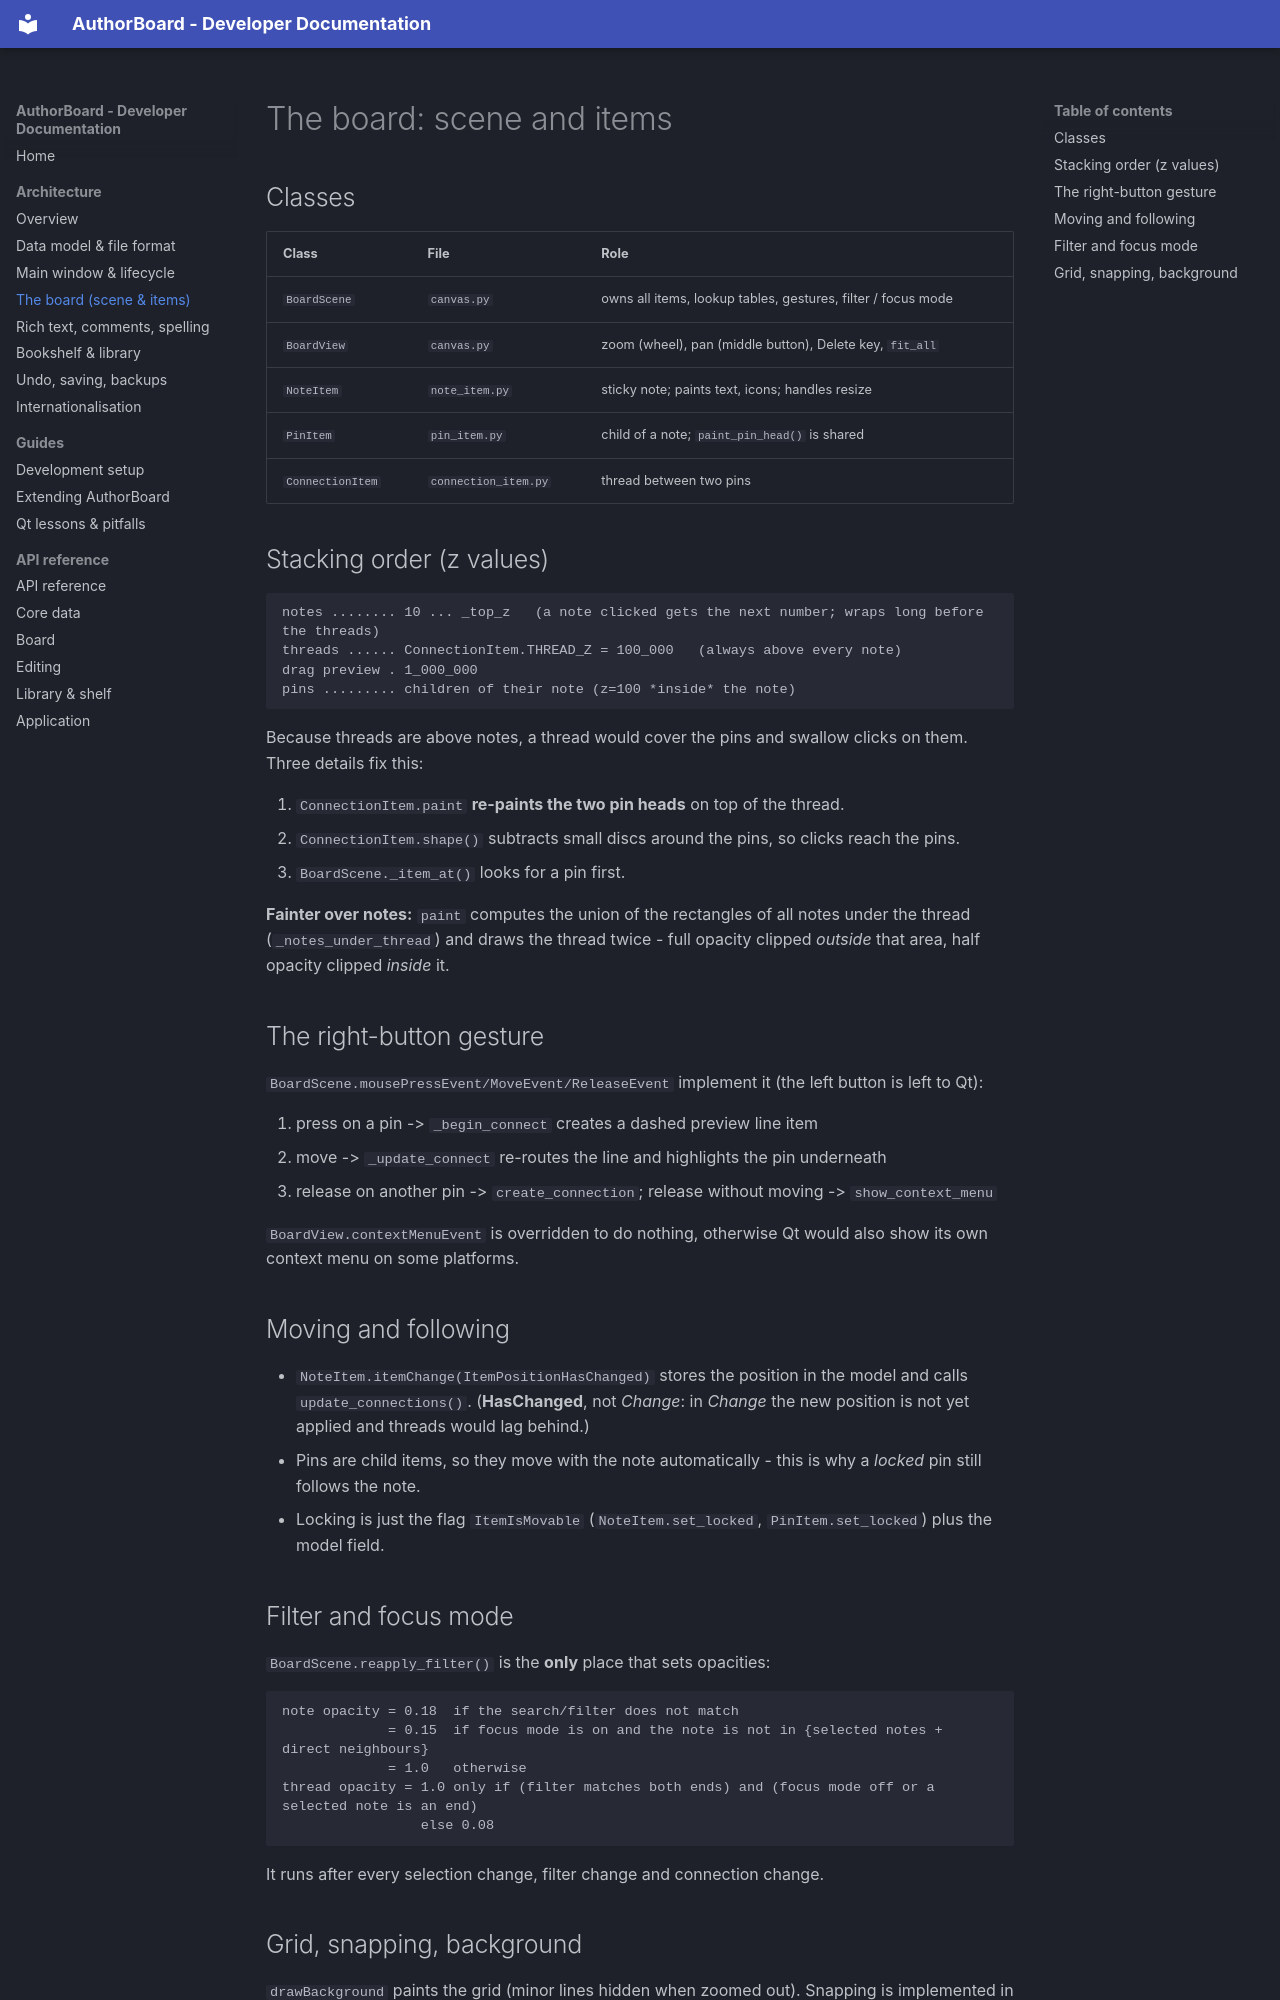

repository: Vibrantic/AuthorBoard · page: architecture/board/index.html · generator: mkdocs

# The board: scene and items

## Classes

| Class | File | Role |
|---|---|---|
| `BoardScene` | `canvas.py` | owns all items, lookup tables, gestures, filter / focus mode |
| `BoardView` | `canvas.py` | zoom (wheel), pan (middle button), Delete key, `fit_all` |
| `NoteItem` | `note_item.py` | sticky note; paints text, icons; handles resize |
| `PinItem` | `pin_item.py` | child of a note; `paint_pin_head()` is shared |
| `ConnectionItem` | `connection_item.py` | thread between two pins |

## Stacking order (z values)

```text
notes ........ 10 ... _top_z   (a note clicked gets the next number; wraps long before the threads)
threads ...... ConnectionItem.THREAD_Z = 100_000   (always above every note)
drag preview . 1_000_000
pins ......... children of their note (z=100 *inside* the note)
```

Because threads are above notes, a thread would cover the pins and swallow clicks on them. Three details fix this:

1. `ConnectionItem.paint` **re-paints the two pin heads** on top of the thread.
2. `ConnectionItem.shape()` subtracts small discs around the pins, so clicks reach the pins.
3. `BoardScene._item_at()` looks for a pin first.

**Fainter over notes:** `paint` computes the union of the rectangles of all notes under the thread
(`_notes_under_thread`) and draws the thread twice - full opacity clipped *outside* that area, half opacity clipped *inside* it.

## The right-button gesture

`BoardScene.mousePressEvent/MoveEvent/ReleaseEvent` implement it (the left button is left to Qt):

1. press on a pin -> `_begin_connect` creates a dashed preview line item
2. move -> `_update_connect` re-routes the line and highlights the pin underneath
3. release on another pin -> `create_connection`; release without moving -> `show_context_menu`

`BoardView.contextMenuEvent` is overridden to do nothing, otherwise Qt would also show its own context menu on some platforms.

## Moving and following

* `NoteItem.itemChange(ItemPositionHasChanged)` stores the position in the model and calls `update_connections()`.
  (**HasChanged**, not *Change*: in *Change* the new position is not yet applied and threads would lag behind.)
* Pins are child items, so they move with the note automatically - this is why a *locked* pin still follows the note.
* Locking is just the flag `ItemIsMovable` (`NoteItem.set_locked`, `PinItem.set_locked`) plus the model field.

## Filter and focus mode

`BoardScene.reapply_filter()` is the **only** place that sets opacities:

```text
note opacity = 0.18  if the search/filter does not match
             = 0.15  if focus mode is on and the note is not in {selected notes + direct neighbours}
             = 1.0   otherwise
thread opacity = 1.0 only if (filter matches both ends) and (focus mode off or a selected note is an end)
                 else 0.08
```

It runs after every selection change, filter change and connection change.
